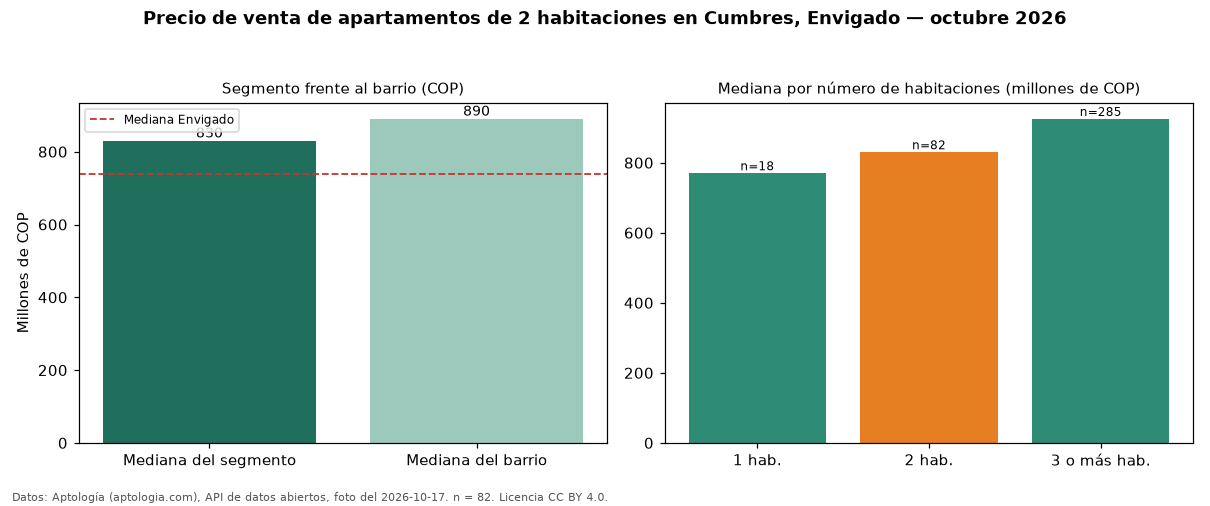

Data behind this chart, as committed beside it:
seccion, metrica, valor_cop, n
precio, mediana, 830000000, 82
habitaciones, 1, 770000000, 18
habitaciones, 2, 830000000, 82
habitaciones, 3+, 925000000, 285
barrio, mediana_barrio_todos_los_tamanos, 890000000, 386
ciudad, mediana_ciudad, 740000000, 
fuente, fecha_foto, 2026-10-17, 
fuente, atribucion, https://www.aptologia.com/venta/envigado…, 
